2-way image classification set "cancerous_and_non-cancerous" from GitHub (KrishYadav454/Malignancy-Detection-in-Lung-Nodules-Using-CNN); label vocabulary: cancerous, non-cancerous.

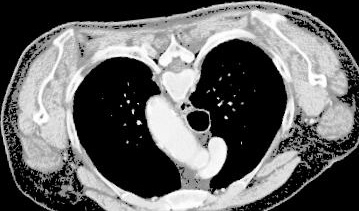
Label: cancerous

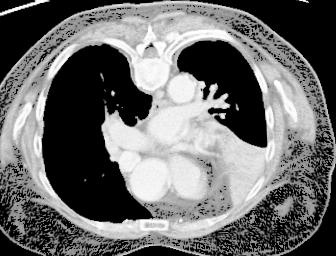
Label: cancerous

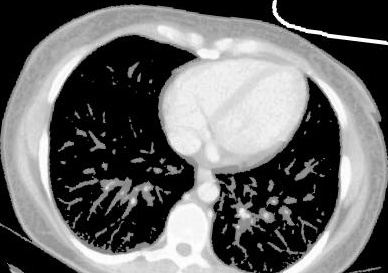
Label: non-cancerous

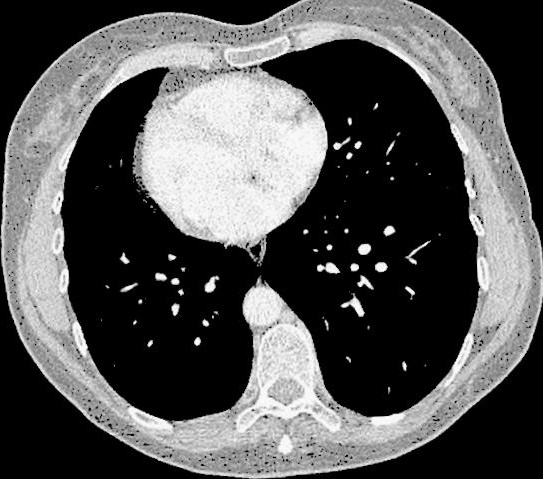
Label: non-cancerous

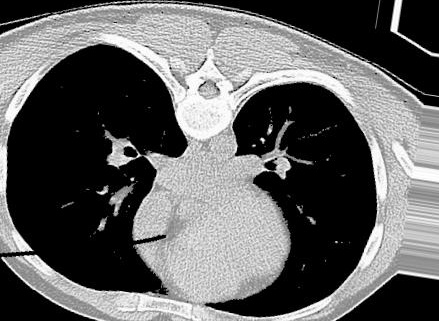
Label: non-cancerous

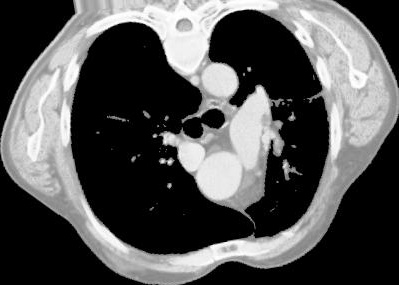
Label: cancerous
